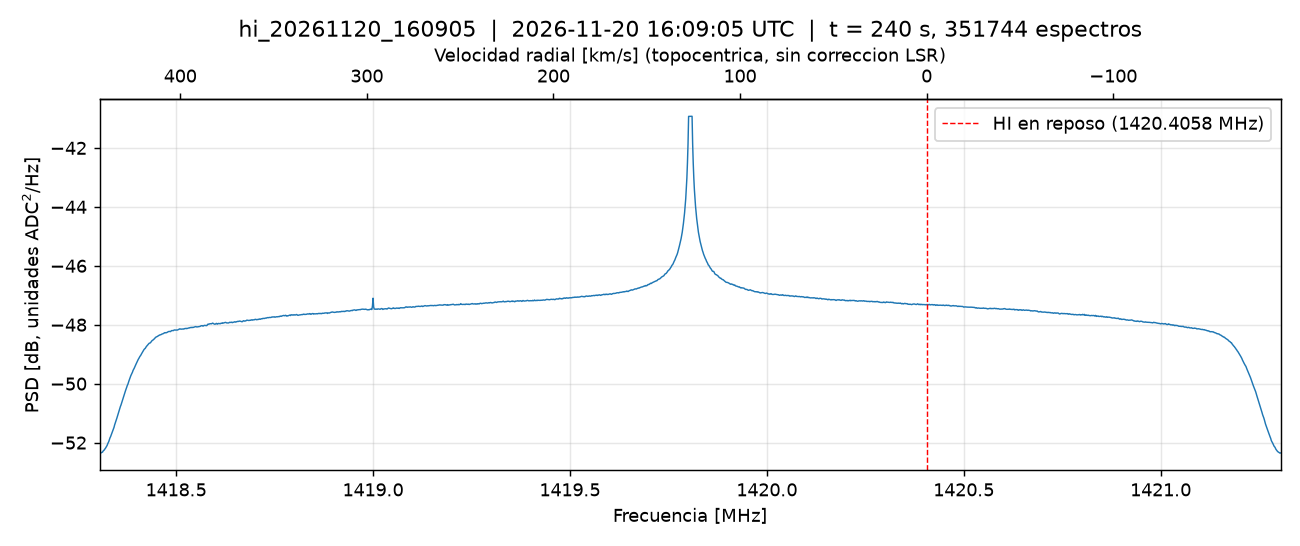

The table this chart was drawn from, first rows:
freq_Hz, vel_km_s, psd_adc2_per_Hz, psd_dB
1.41830575e+09, 443.2, 5.82766561e-06, -52.35
1.41830722e+09, 442.9, 5.81995968e-06, -52.35
1.41830868e+09, 442.6, 5.81946325e-06, -52.35
1.41831015e+09, 442.3, 5.82969142e-06, -52.34
1.41831161e+09, 442, 5.84888826e-06, -52.33
1.41831308e+09, 441.7, 5.85514206e-06, -52.32
1.41831454e+09, 441.4, 5.90331995e-06, -52.29
1.41831601e+09, 441.1, 5.93492139e-06, -52.27
1.41831747e+09, 440.8, 5.95224717e-06, -52.25
1.41831894e+09, 440.4, 5.99854834e-06, -52.22
1.4183204e+09, 440.1, 6.03058098e-06, -52.2
1.41832187e+09, 439.8, 6.07442358e-06, -52.16
1.41832333e+09, 439.5, 6.11643657e-06, -52.14
1.41832479e+09, 439.2, 6.17216501e-06, -52.1
1.41832626e+09, 438.9, 6.24846147e-06, -52.04
1.41832772e+09, 438.6, 6.30577523e-06, -52
1.41832919e+09, 438.3, 6.36997211e-06, -51.96
1.41833065e+09, 438, 6.45506069e-06, -51.9
1.41833212e+09, 437.7, 6.54893702e-06, -51.84
1.41833358e+09, 437.4, 6.60783341e-06, -51.8
1.41833505e+09, 437, 6.68800858e-06, -51.75
1.41833651e+09, 436.7, 6.77080924e-06, -51.69
1.41833798e+09, 436.4, 6.85506547e-06, -51.64
1.41833944e+09, 436.1, 6.93830472e-06, -51.59
1.41834091e+09, 435.8, 7.00339141e-06, -51.55
1.41834237e+09, 435.5, 7.11074113e-06, -51.48
1.41834384e+09, 435.2, 7.23996074e-06, -51.4
1.4183453e+09, 434.9, 7.33580445e-06, -51.35
1.41834677e+09, 434.6, 7.43797331e-06, -51.29
1.41834823e+09, 434.3, 7.54342528e-06, -51.22
1.4183497e+09, 434, 7.64723846e-06, -51.16
1.41835116e+09, 433.6, 7.76256435e-06, -51.1
1.41835263e+09, 433.3, 7.8719054e-06, -51.04
1.41835409e+09, 433, 7.98230742e-06, -50.98
1.41835556e+09, 432.7, 8.11829461e-06, -50.91
1.41835702e+09, 432.4, 8.24645521e-06, -50.84
1.41835849e+09, 432.1, 8.36131408e-06, -50.78
1.41835995e+09, 431.8, 8.45546049e-06, -50.73
1.41836142e+09, 431.5, 8.57994985e-06, -50.67
1.41836288e+09, 431.2, 8.6974803e-06, -50.61
1.41836435e+09, 430.9, 8.83469386e-06, -50.54
1.41836581e+09, 430.6, 8.97822951e-06, -50.47
1.41836728e+09, 430.2, 9.08010294e-06, -50.42
1.41836874e+09, 429.9, 9.20486026e-06, -50.36
1.4183702e+09, 429.6, 9.35380625e-06, -50.29
1.41837167e+09, 429.3, 9.47995274e-06, -50.23
1.41837313e+09, 429, 9.59566443e-06, -50.18
1.4183746e+09, 428.7, 9.72481856e-06, -50.12
1.41837606e+09, 428.4, 9.85984628e-06, -50.06
1.41837753e+09, 428.1, 9.95425745e-06, -50.02
1.41837899e+09, 427.8, 1.01034758e-05, -49.96
1.41838046e+09, 427.5, 1.02369395e-05, -49.9
1.41838192e+09, 427.2, 1.03703218e-05, -49.84
1.41838339e+09, 426.8, 1.05120203e-05, -49.78
1.41838485e+09, 426.5, 1.06297543e-05, -49.73
1.41838632e+09, 426.2, 1.07438627e-05, -49.69
1.41838778e+09, 425.9, 1.08414163e-05, -49.65
1.41838925e+09, 425.6, 1.0943602e-05, -49.61
1.41839071e+09, 425.3, 1.10926297e-05, -49.55
1.41839218e+09, 425, 1.11808944e-05, -49.52
... 1,988 more rows
